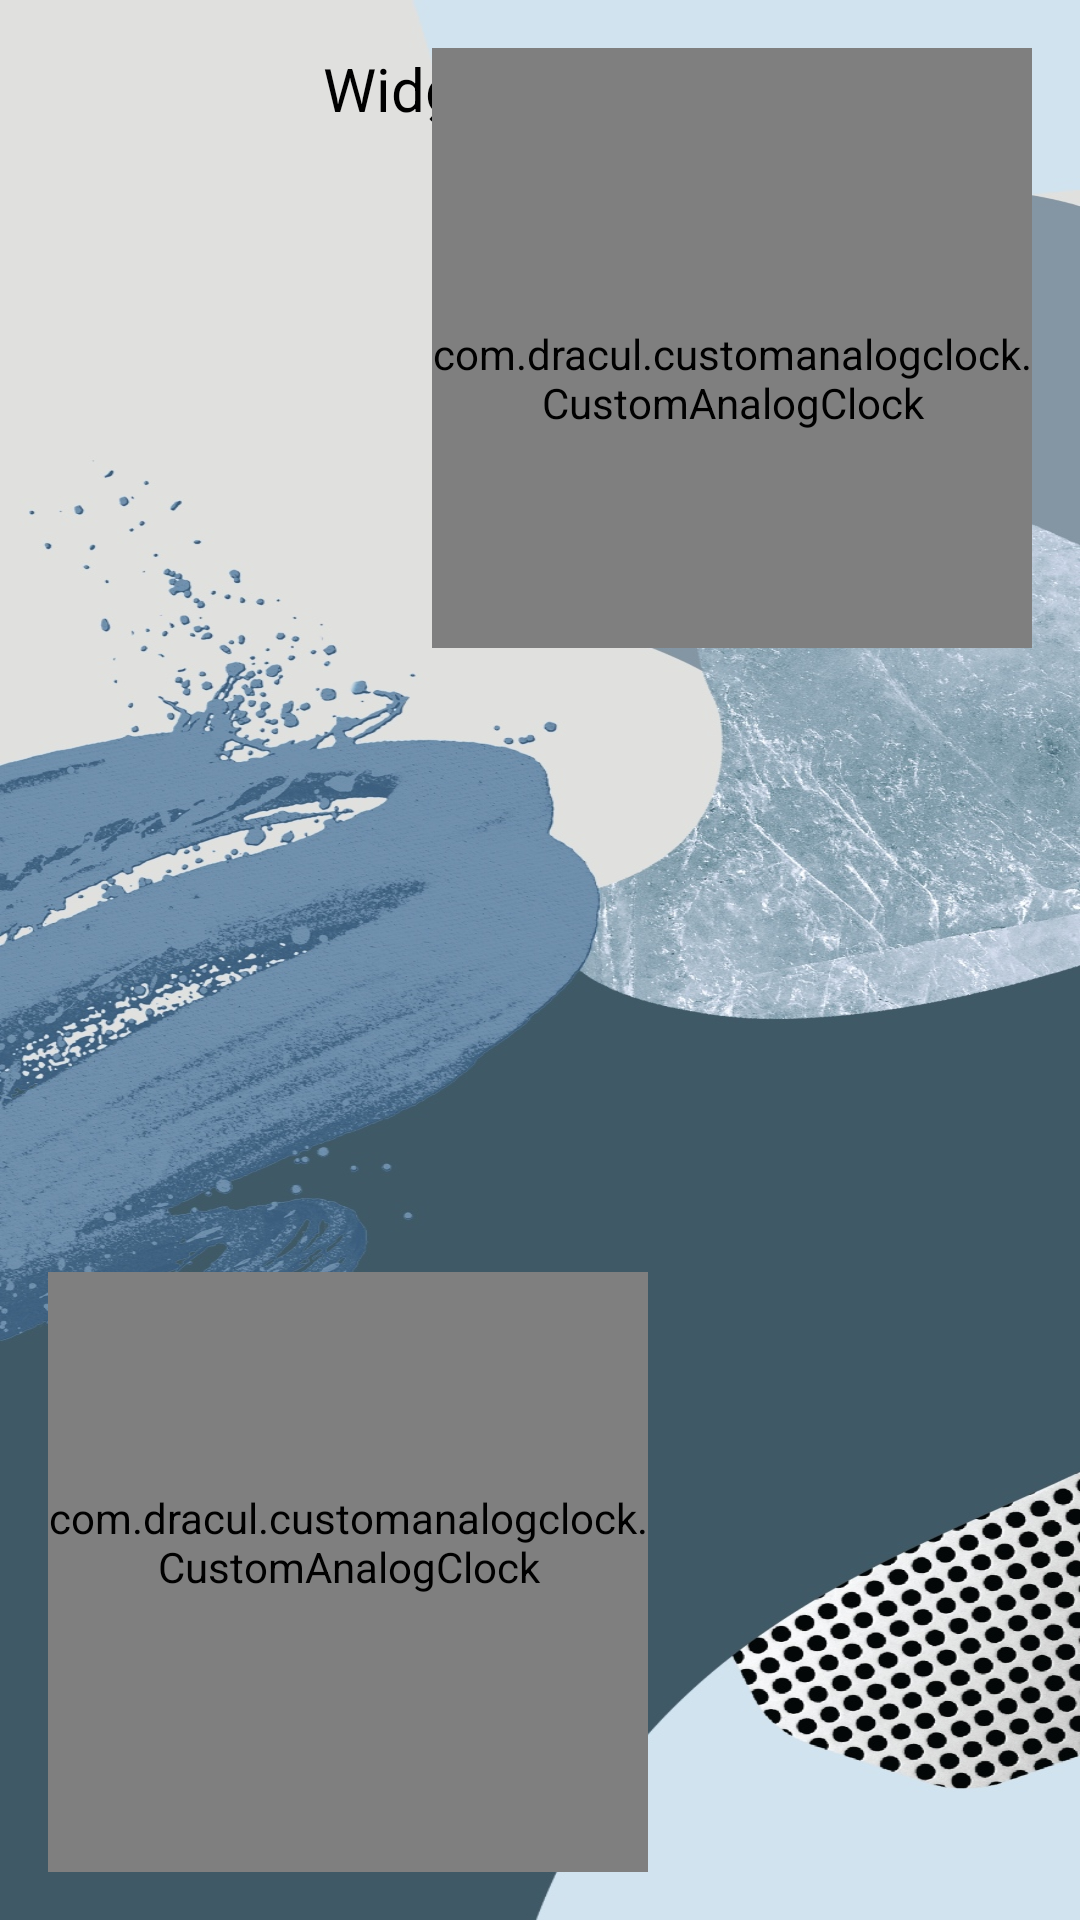

Write the Android layout XML for this screen, with the resource values it uses.
<!-- AndroidManifest.xml: application theme Theme.CustomAnalogClock -->
<!-- res/layout/fragment_home_widget_example.xml -->
<?xml version="1.0" encoding="utf-8"?>
<FrameLayout
    xmlns:android="http://schemas.android.com/apk/res/android"
    xmlns:tools="http://schemas.android.com/tools"
    android:layout_width="match_parent"
    android:layout_height="match_parent"
    xmlns:app="http://schemas.android.com/apk/res-auto"
    tools:context=".HomeWidgetExample"
    >
    <ImageView
        android:layout_width="match_parent"
        android:layout_height="match_parent"
        android:clipToOutline="true"
        android:scaleType="fitXY"
        android:src="@drawable/wallpaper"/>
    <TextView
        android:layout_width="wrap_content"
        android:layout_height="wrap_content"
        android:layout_gravity="center|top"
        android:layout_margin="16dp"
        android:text="Widget Example"
        android:textColor="@color/black"
        android:textSize="20sp"
        />
    <com.dracul.customanalogclock.CustomAnalogClock
        android:id="@+id/material_clock"
        android:layout_margin="16dp"
        android:paddingTop="20dp"
        android:layout_width="200dp"
        android:layout_height="200dp"
        android:layout_gravity="end|top"
        app:radiusToHourNumbers="0.7"
        />
    <com.dracul.customanalogclock.CustomAnalogClock
        android:id="@+id/custom_clock"
        android:layout_margin="16dp"
        android:paddingBottom="20dp"
        android:layout_width="200dp"
        android:layout_height="200dp"
        android:layout_gravity="start|bottom"
        app:radiusToHourNumbers="0.7"
        app:hourHandColor="@color/black"
        app:minuteHandColor="@color/black"
        app:secondHandColor="@color/black"
        app:centerDotColor="@color/black"
        app:outerCircleColor="@color/black"
        app:minutesDotColor="@color/black"
        app:hoursDotColor="@color/black"
        app:backgroundColor="@color/white"
        app:textColor="@color/black"
        />

</FrameLayout>
<!-- resources referenced by this layout -->
<resources>
  <!-- drawable wallpaper: jpg bitmap (drawable, 286975 bytes) -->
  <style name="Theme.CustomAnalogClock" parent="Base.Theme.CustomAnalogClock" />
  <style name="Base.Theme.CustomAnalogClock" parent="Theme.Material3.DayNight.NoActionBar">
          
          
      </style>
  <!-- not gathered from this repository: default colours our renderer supplied (Android Studio template values) -->
  <color name="black">#FF000000</color>
  <color name="white">#FFFFFFFF</color>
</resources>
